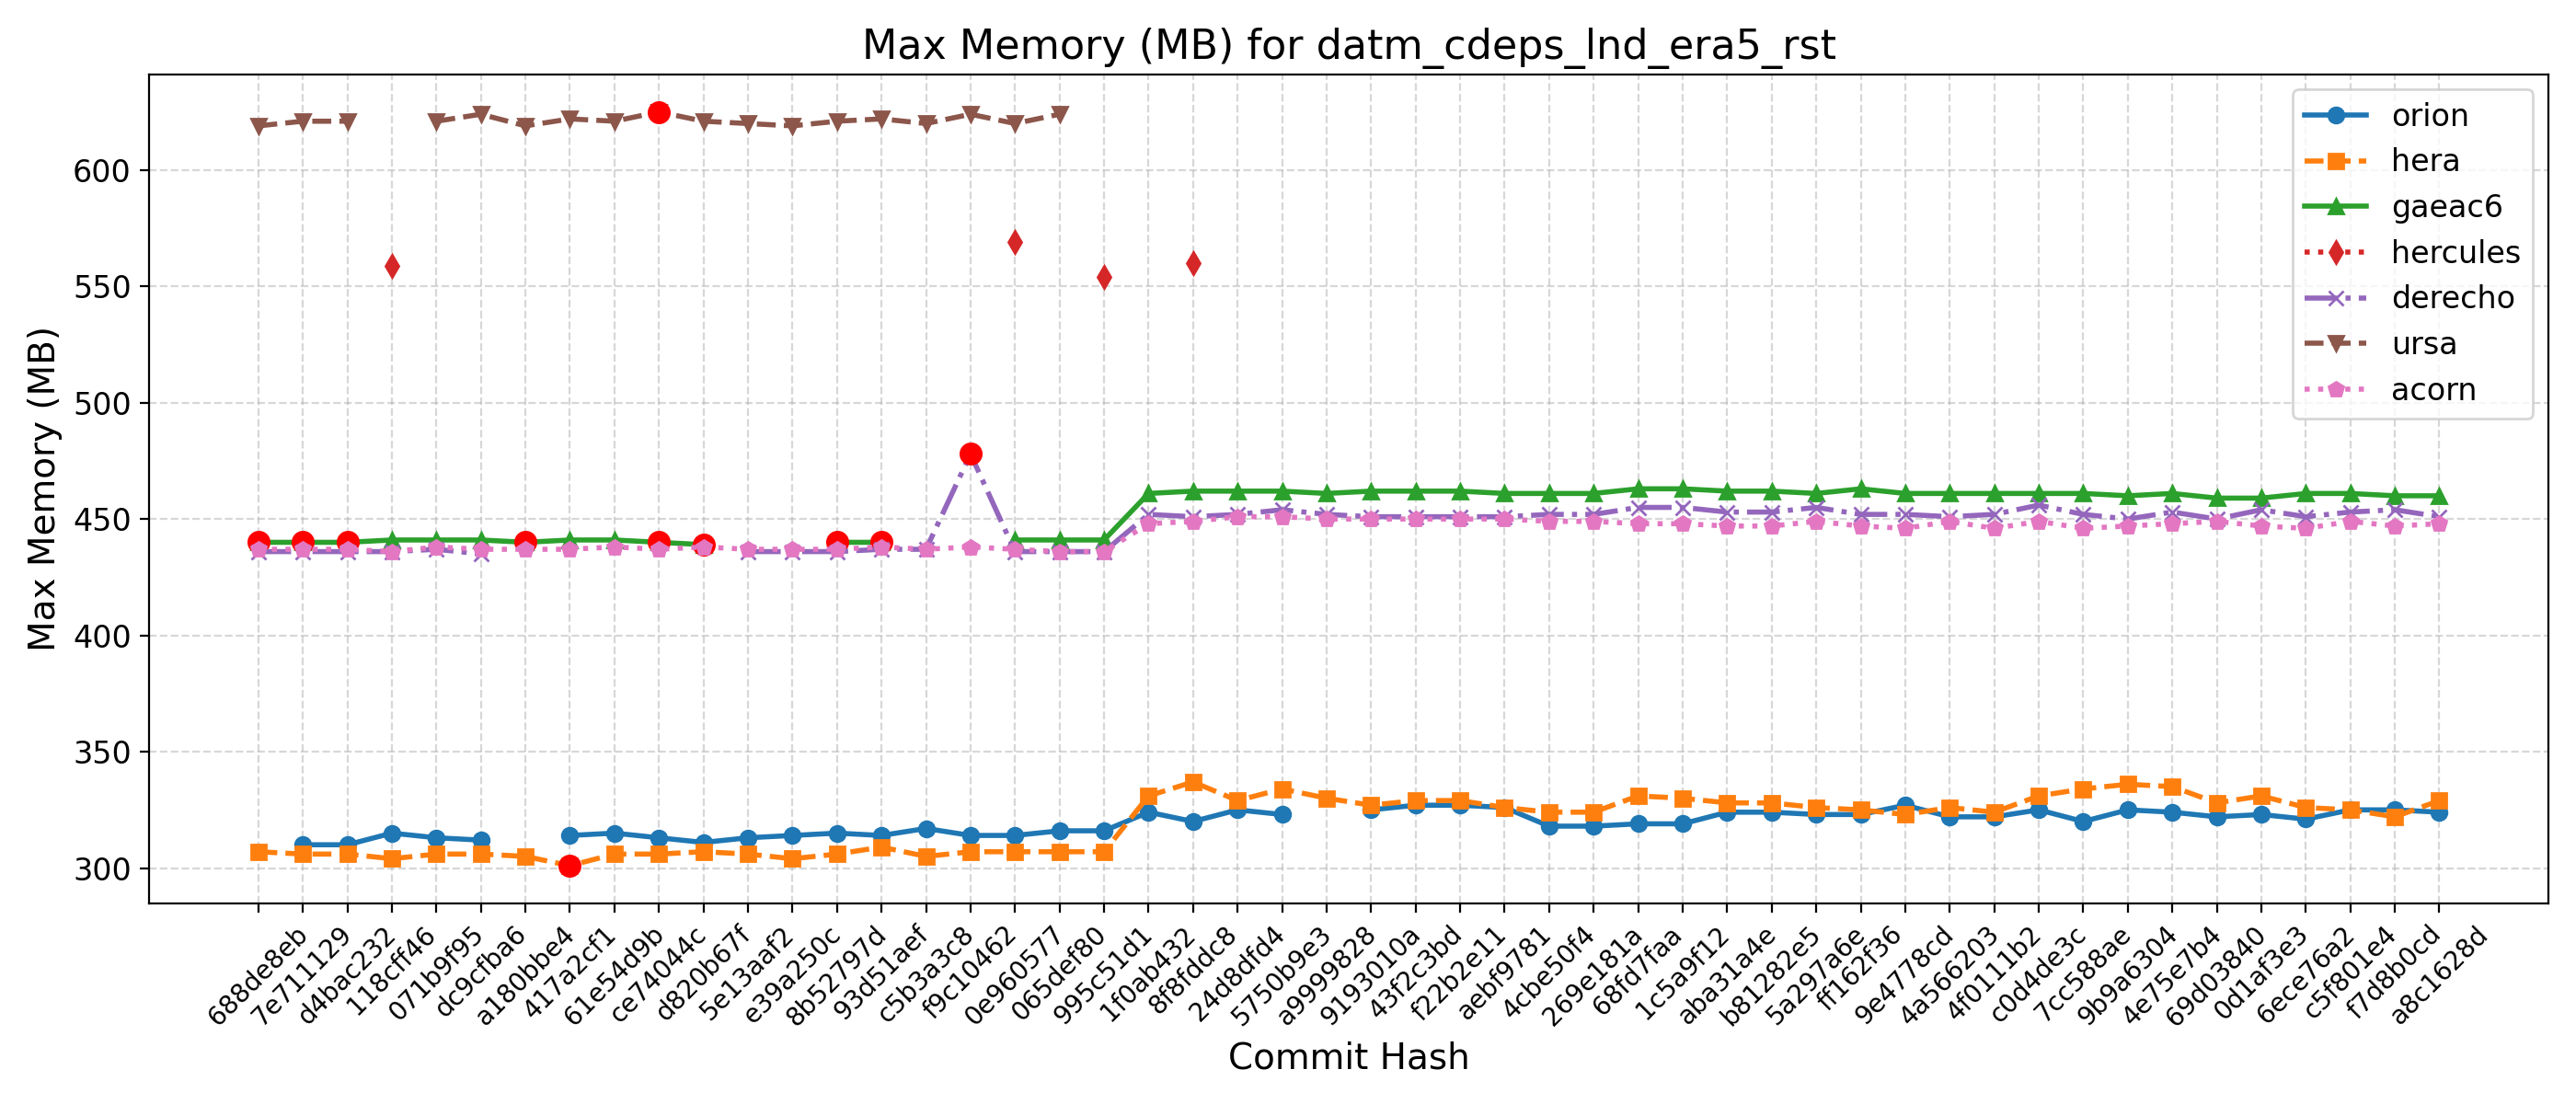

Source data for this figure (header and first rows):
Hash, Date, Message, orion, hera, gaeac6, hercules, derecho, ursa, wcoss2, acorn
688de8eb, 2025-09-04, Fix default cdmbgwd settings (#2788), , 307, 440, , 436, 619, , 437
7e711129, 2025-09-02, Use container with spack stack 1.9.2 (#2…, 310, 306, 440, , 436, 621, , 437
d4bac232, 2025-08-29, MPAS dycore + Atmosphere Generalization …, 310, 306, 440, , 436, 621, , 437
118cff46, 2025-08-25, Add FV3 grid mask for regional domains t…, 315, 304, 441, 559, 436, , , 436
071b9f95, 2025-08-22, Fix Restart IAU and Ultra-Low Reproducib…, 313, 306, 441, , 437, 621, , 438
dc9cfba6, 2025-08-19, Update CICE through 2025-07 and switch t…, 312, 306, 441, , 435, 624, , 437
a180bbe4, 2025-08-15, FV3: Fix Prate_avg and UPP call freq + F…, , 305, 440, , , 619, , 437
417a2cf1, 2025-08-13, Fix conus13km tests restart and decompos…, 314, 301, 441, , , 622, , 437
61e54d9b, 2025-08-11, Add two-way ocean-wave coupling feature …, 315, 306, 441, , , 621, , 438
ce74044c, 2025-08-06, Create a user-friendly "process model" t…, 313, 306, 440, , , 625, , 437
d820b67f, 2025-08-01, Update GOCART to v2.4.3 (#2819), 311, 307, 439, , , 621, , 438
5e13aaf2, 2025-07-29, Update DATM meshes and switch to bilinea…, 313, 306, , , 436, 620, , 437
e39a250c, 2025-07-24, Update FV3 hash to include UPP ss192/Urs…, 314, 304, , , 436, 619, , 437
8b52797d, 2025-07-21, Combination of 2684,2707,2771 (MERRA2 3-…, 315, 306, 440, , 436, 621, , 437
93d51aef, 2025-07-17, Exporting Canopy Variables from AQM to F…, 314, 309, 440, , 437, 622, , 438
c5b3a3c8, 2025-07-14, GFDLMP-v3 and TEMPO MP microphysics (#25…, 317, 305, , , 437, 620, , 437
f9c10462, 2025-07-11, Combination of several CCPP-physics PRs …, 314, 307, , , 478, 624, , 438
0e960577, 2025-07-09, Combination #2777 (maintask writes CMEPS…, 314, 307, 441, 569, 436, 620, , 437
065def80, 2025-07-07, Port UFS-WM to Ursa (#2471), 316, 307, 441, , 436, 624, , 436
995c51d1, 2025-07-03, Upgrade UFS-WM to spack-stack/1.9.2 (#26…, 316, 307, 441, 554, 436, , , 436
1f0ab432, 2025-07-01, Reduce WW3 memory use (#2624), 324, 331, 461, , 452, , , 448
8f8fddc8, 2025-06-30, Bring in scale-aware 3DTKE related chang…, 320, 337, 462, 560, 451, , , 449
24d8dfd4, 2025-06-26, Slight modification in orographic gravit…, 325, 329, 462, , 452, , , 451
5750b9e3, 2025-06-20, gcycle update (#2747), 323, 334, 462, , 454, , , 451
a9999828, 2025-06-12, Add a new parameter in dycore to control…, , 330, 461, , 452, , , 450
9193010a, 2025-06-06, In Noah-MP, set zero for canopy liquid a…, 325, 327, 462, , 451, , , 450
43f2c3bd, 2025-06-04, Urgent Documentation Update for HSD Capa…, 327, 329, 462, , 451, , , 450
f22b2e11, 2025-06-02, Bug fix for surface roughness calculatio…, 327, 329, 462, , 451, , , 450
aebf9781, 2025-05-27, Fix bug to improve wave initialization b…, 326, 326, 461, , 451, , , 450
4cbe50f4, 2025-05-23, Add idealized, regional tropical cyclone…, 318, 324, 461, , 452, , , 449
269e181a, 2025-05-23, Add GFSv17 IAU restart tests without wav…, 318, 324, 461, , 452, , , 449
68fd7faa, 2025-05-15, Enable Hera, Hercules Gnu tests: cpld_de…, 319, 331, 463, , 455, , , 448
1c5a9f12, 2025-05-09, Add "ultra low" coupled configurations t…, 319, 330, 463, , 455, , , 448
aba31a4e, 2025-05-06, Resolve miscellaneous WM issues and upda…, 324, 328, 462, , 453, , , 447
b81282e5, 2025-05-05, Switch to vector remapping and bilinear …, 324, 328, 462, , 453, , , 447
5a297a6e, 2025-05-02, improve coupled model startup cost for w…, 323, 326, 461, , 455, , , 449
ff162f36, 2025-05-01, NSSL MP scheme updates + Stochastic Phys…, 323, 325, 463, , 452, , , 447
9e4778cd, 2025-04-25, Loosen restriction on optional arguments…, 327, 323, 461, , 452, , , 446
4a566203, 2025-04-23, CMake Atmosphere Dycore Generalization +…, 322, 326, 461, , 451, , , 449
4f0111b2, 2025-04-21, Add CMEPS log file at restart write; IAU…, 322, 324, 461, , 452, , , 446
c0d4de3c, 2025-04-18, Update mom6 to its main repository 20250…, 325, 331, 461, , 456, , , 449
7cc588ae, 2025-04-16, Add PIO configuration variables for CMEP…, 320, 334, 461, , 452, , , 446
9b9a6304, 2025-04-11, Memcheck fixes (#2655), 325, 336, 460, , 450, , , 447
4e75e7b4, 2025-04-10, Update upp submodule to the latest UPP (…, 324, 335, 461, , 453, , , 448
69d03840, 2025-04-07, Use ESMF Redist instead of Remap for FV3…, 322, 328, 459, , 450, , , 449
0d1af3e3, 2025-04-02, Convert GFS DDTs from blocked data struc…, 323, 331, 459, , 454, , , 447
6ece76a2, 2025-03-28, Update WW3  by merging develop  as of 20…, 321, 326, 461, , 451, , , 446
c5f801e4, 2025-03-27, Sync CDEPS and CMEPS to ESCOMP (#2664), 325, 325, 461, , 453, , , 449
f7d8b0cd, 2025-03-26, Add support for FV3 native grid (cubed s…, 325, 322, 460, , 454, , , 447
a8c1628d, 2025-03-24, Introduce prognostic updraft velocity to…, 324, 329, 460, , 451, , , 448
